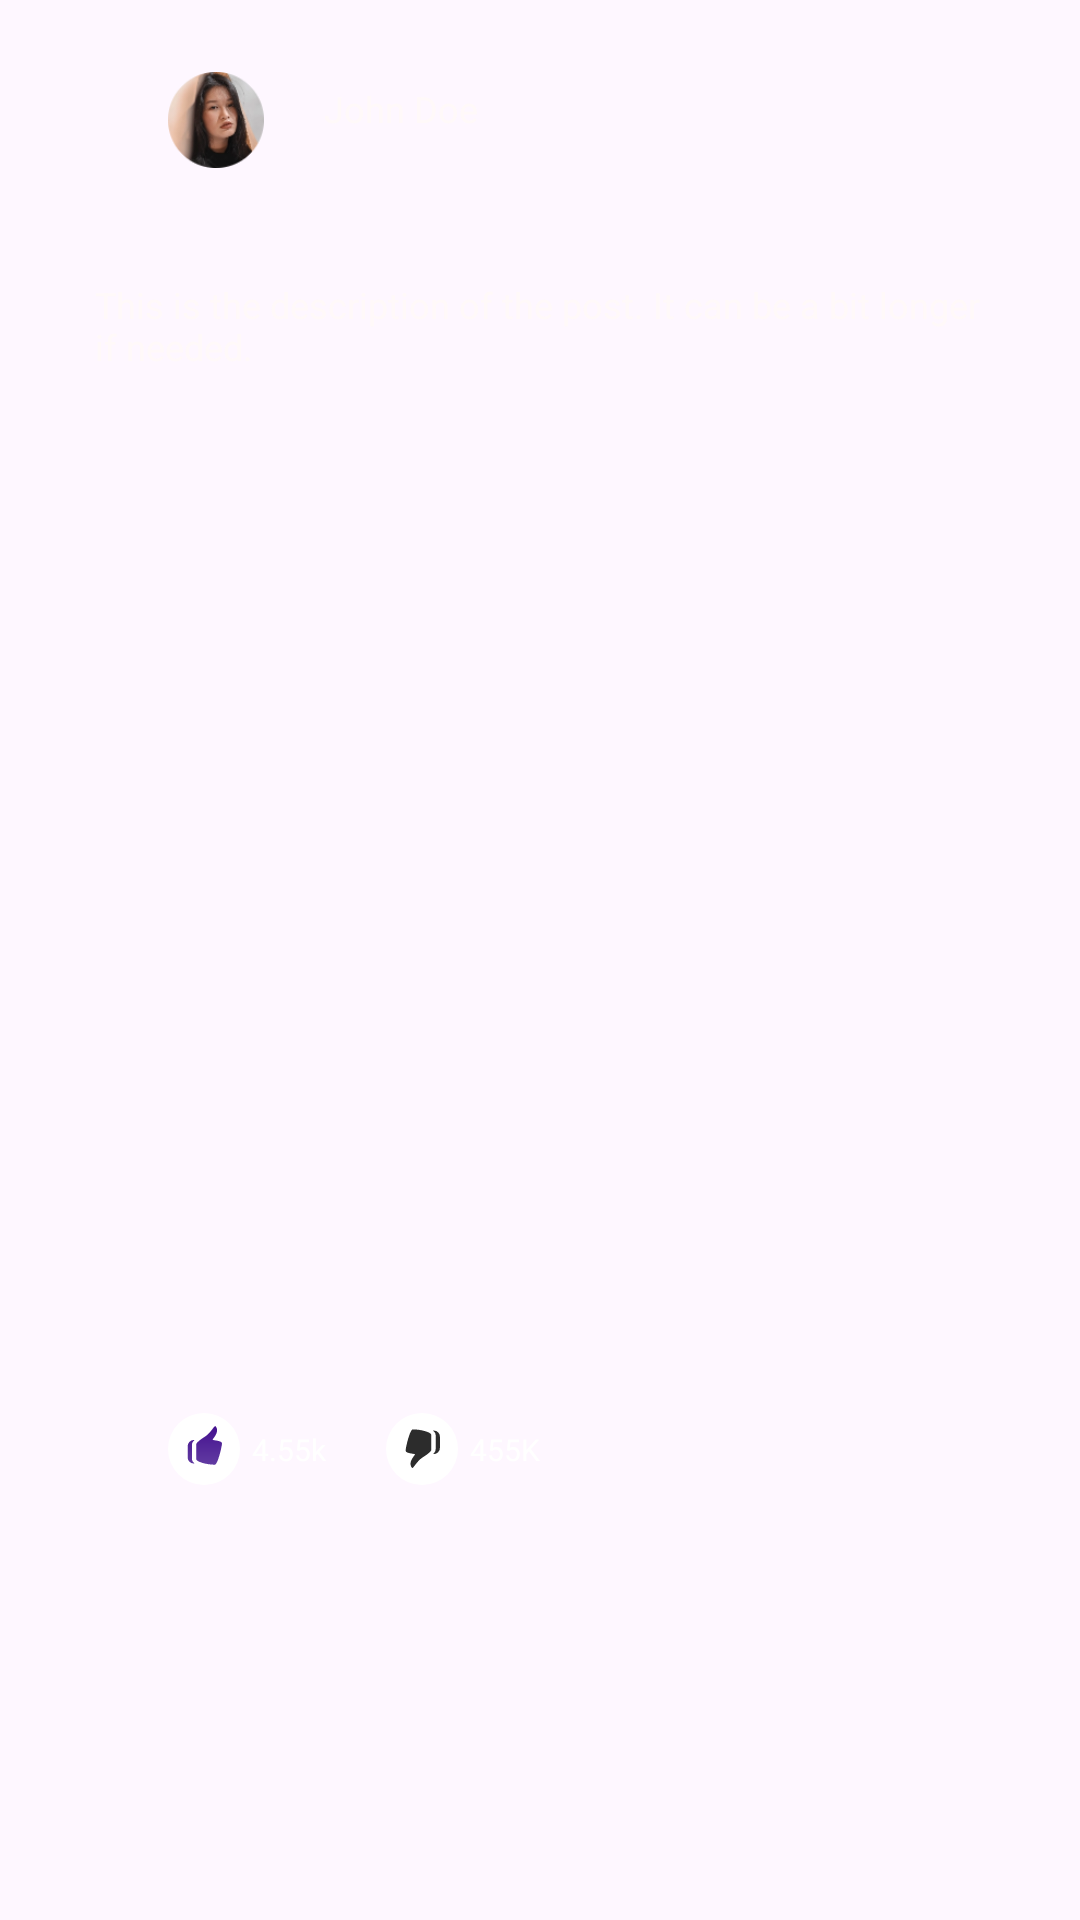

The Android layout XML behind this screen, and the referenced resources:
<!-- AndroidManifest.xml: application theme Theme.TestTAsk -->
<!-- res/layout/postlayout.xml -->
<?xml version="1.0" encoding="utf-8"?>
<androidx.constraintlayout.widget.ConstraintLayout xmlns:android="http://schemas.android.com/apk/res/android"
    xmlns:app="http://schemas.android.com/apk/res-auto"
    xmlns:tools="http://schemas.android.com/tools"
    android:layout_width="match_parent"
    android:layout_height="wrap_content"
    android:padding="16dp">

    
    <ImageView
        android:id="@+id/backgroundimagepost"
        android:layout_width="0dp"
        android:layout_height="185dp"
        android:scaleType="centerCrop"
        app:layout_constraintDimensionRatio="16:9"
        app:layout_constraintEnd_toEndOf="parent"
        app:layout_constraintStart_toStartOf="parent"
        app:layout_constraintTop_toTopOf="parent"
        app:srcCompat="@drawable/postbackground" />

    

    
    <ImageView
        android:id="@+id/likeimage"
        android:layout_width="24dp"
        android:layout_height="24dp"
        android:layout_marginStart="40dp"
        app:layout_constraintBottom_toBottomOf="parent"
        app:layout_constraintStart_toStartOf="parent"
        app:layout_constraintTop_toTopOf="@+id/backgroundimagepost"
        app:layout_constraintVertical_bias="0.779"
        app:srcCompat="@drawable/like" />

    <TextView
        android:id="@+id/likecount"
        android:layout_width="wrap_content"
        android:layout_height="wrap_content"
        android:layout_marginStart="4dp"
        android:text="4.55k"
        android:textColor="#FFFFFF"
        android:textSize="10sp"
        app:layout_constraintBottom_toBottomOf="@+id/likeimage"
        app:layout_constraintStart_toEndOf="@+id/likeimage"
        app:layout_constraintTop_toTopOf="@+id/likeimage" />

    

    
    <ImageView
        android:id="@+id/dislikeimage"
        android:layout_width="24dp"
        android:layout_height="24dp"
        android:layout_marginStart="20dp"
        app:layout_constraintBottom_toBottomOf="parent"
        app:layout_constraintStart_toEndOf="@+id/likecount"
        app:layout_constraintTop_toTopOf="@+id/backgroundimagepost"
        app:layout_constraintVertical_bias="0.779"
        app:srcCompat="@drawable/dislike" />

    <TextView
        android:id="@+id/dislikecount"
        android:layout_width="wrap_content"
        android:layout_height="wrap_content"
        android:layout_marginStart="4dp"
        android:text="455K"
        android:textColor="#FFFFFF"
        android:textSize="10sp"
        app:layout_constraintBottom_toBottomOf="@+id/dislikeimage"
        app:layout_constraintStart_toEndOf="@+id/dislikeimage"
        app:layout_constraintTop_toTopOf="@+id/dislikeimage" />

    

    

    
    <ImageView
        android:id="@+id/profileimage"
        android:layout_width="32dp"
        android:layout_height="32dp"
        android:layout_marginStart="40dp"
        android:layout_marginTop="8dp"
        app:layout_constraintStart_toStartOf="parent"
        app:layout_constraintTop_toTopOf="@+id/backgroundimagepost"
        app:srcCompat="@drawable/profileimage" />

    <TextView
        android:id="@+id/nametext"
        android:layout_width="wrap_content"
        android:layout_height="wrap_content"
        android:layout_marginStart="20dp"
        android:layout_marginTop="4dp"
        android:text="John Doe"
        android:textColor="#FFF9F9"
        android:textSize="12sp"
        app:layout_constraintStart_toEndOf="@+id/profileimage"
        app:layout_constraintTop_toTopOf="@+id/profileimage" />

    <TextView
        android:id="@+id/description"
        android:layout_width="297dp"
        android:layout_height="wrap_content"
        android:text="This is the description of the post. It can be a bit longer if needed."
        android:textColor="#FFF9F9"
        android:textSize="12sp"
        app:layout_constraintBottom_toBottomOf="@+id/backgroundimagepost"
        app:layout_constraintEnd_toEndOf="@+id/backgroundimagepost"
        app:layout_constraintStart_toStartOf="@+id/backgroundimagepost"
        app:layout_constraintTop_toTopOf="@+id/backgroundimagepost" />

</androidx.constraintlayout.widget.ConstraintLayout>
<!-- resources referenced by this layout -->
<resources>
  <!-- drawable dislike (drawable) -->
  <vector xmlns:android="http://schemas.android.com/apk/res/android"
      android:width="22dp"
      android:height="22dp"
      android:viewportWidth="22"
      android:viewportHeight="22">
    <path
        android:pathData="M11,11m-11,0a11,11 0,1 1,22 0a11,11 0,1 1,-22 0"
        android:fillColor="#fff"/>
    <path
        android:pathData="M8.852,12.627c0.087,0.233 -2.319,2.382 -0.916,4.123 0.328,0.407 1.442,-1.95 3.024,-3.016 0.872,-0.589 2.9,-1.842 2.9,-2.535L13.86,6.715c0,-0.833 -3.22,-1.715 -5.667,-1.715 -0.9,0 -2.2,5.62 -2.2,6.513s2.766,0.88 2.852,1.113ZM14.519,12.565A1.943,1.943 0,0 0,16.485 10.515L16.485,7.341a1.878,1.878 0,0 0,-1.966 -1.98c-0.431,0 0.655,0.375 0.655,1.481L15.174,11.015C15.174,12.177 14.088,12.564 14.519,12.564Z"
        android:fillColor="#2c2c2c"/>
  </vector>
  <!-- drawable like (drawable) -->
  <vector xmlns:android="http://schemas.android.com/apk/res/android"
      xmlns:aapt="http://schemas.android.com/aapt"
      android:width="22dp"
      android:height="22dp"
      android:viewportWidth="22"
      android:viewportHeight="22">
    <path
        android:pathData="M11,11m-11,0a11,11 0,1 1,22 0a11,11 0,1 1,-22 0"
        android:fillColor="#fff"/>
    <path
        android:pathData="M13.633,8.17c-0.087,-0.233 2.319,-2.382 0.916,-4.123 -0.328,-0.407 -1.442,1.95 -3.024,3.017 -0.873,0.589 -2.9,1.842 -2.9,2.534v4.484c0,0.833 3.22,1.715 5.667,1.715 0.9,0 2.2,-5.62 2.2,-6.513s-2.766,-0.881 -2.852,-1.114ZM7.966,8.232A1.943,1.943 0,0 0,6 10.279L6,13.456a1.878,1.878 0,0 0,1.966 1.98c0.431,0 -0.655,-0.375 -0.655,-1.481L7.311,9.778C7.31,8.616 8.396,8.232 7.966,8.232Z">
      <aapt:attr name="android:fillColor">
        <gradient 
            android:startX="11.236"
            android:startY="3.64"
            android:endX="11.236"
            android:endY="15.797"
            android:type="linear">
          <item android:offset="0" android:color="#FF430F8E"/>
          <item android:offset="1" android:color="#FF613BA2"/>
        </gradient>
      </aapt:attr>
    </path>
  </vector>
  <!-- drawable profileimage: png bitmap (drawable, 15590 bytes) -->
  <style name="Theme.TestTAsk" parent="Base.Theme.TestTAsk" />
  <style name="Base.Theme.TestTAsk" parent="Theme.Material3.DayNight.NoActionBar">
          
          
      </style>
</resources>
